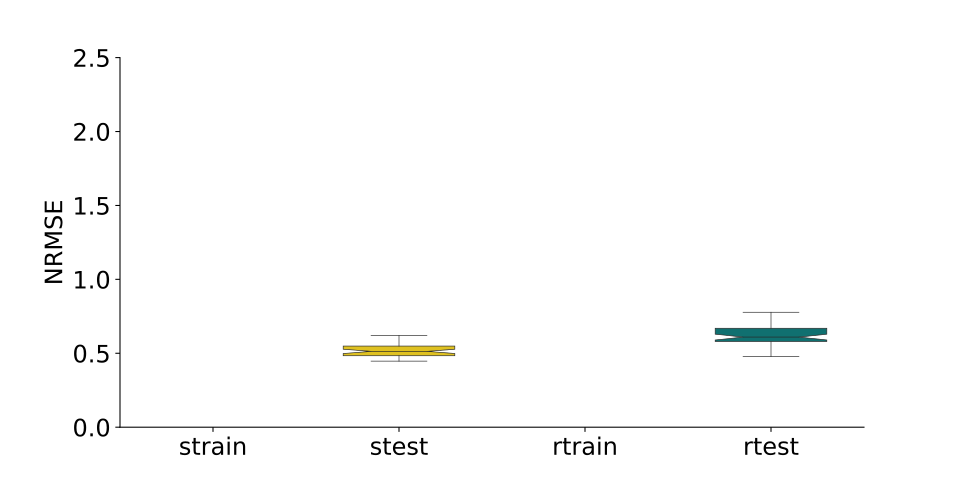

The data file committed next to this chart (first rows):
, strain, stest, rtrain, rtest
0, , 0.5507, , 0.6142
1, , 0.5434, , 0.5108
2, , 0.5084, , 0.5945
3, , 0.5292, , 0.5958
4, , 0.4754, , 0.7536
5, , 0.5269, , 0.7195
6, , 0.5238, , 0.4238
7, , 0.4753, , 0.6197
8, , 0.5789, , 0.7381
9, , 0.5406, , 0.4349
10, , 0.5379, , 0.5069
11, , 0.4635, , 0.5573
12, , 0.553, , 0.6097
13, , 0.5295, , 0.7775
14, , 0.5145, , 0.609
15, , 0.6195, , 0.6998
16, , 0.5641, , 0.6061
17, , 0.4876, , 0.6361
18, , 0.4827, , 0.629
19, , 0.6203, , 0.6068
20, , 0.4996, , 0.6562
21, , 0.5523, , 0.6031
22, , 0.4884, , 0.6094
23, , 0.6154, , 0.5787
24, , 0.4601, , 0.5925
25, , 0.5033, , 0.5841
26, , 0.5603, , 0.6484
27, , 0.5322, , 0.6861
28, , 0.4917, , 0.4455
29, , 0.4676, , 0.4779
30, , 0.6776, , 0.5124
31, , 0.6089, , 0.5439
32, , 0.5005, , 0.5853
33, , 0.704, , 0.7085
34, , 0.4616, , 0.5911
35, , 0.4531, , 0.6205
36, , 0.5755, , 0.6453
37, , 0.4631, , 0.7255
38, , 0.522, , 0.5659
39, , 0.4976, , 0.6067
40, , 0.4781, , 0.7175
41, , 0.4849, , 0.7653
42, , 0.4571, , 0.4438
43, , 0.5115, , 0.7005
44, , 0.49, , 0.654
45, , 0.4469, , 0.6736
46, , 0.5369, , 0.4807
47, , 0.5254, , 0.6846
48, , 0.5071, , 0.6152
49, , 0.4479, , 0.6247
